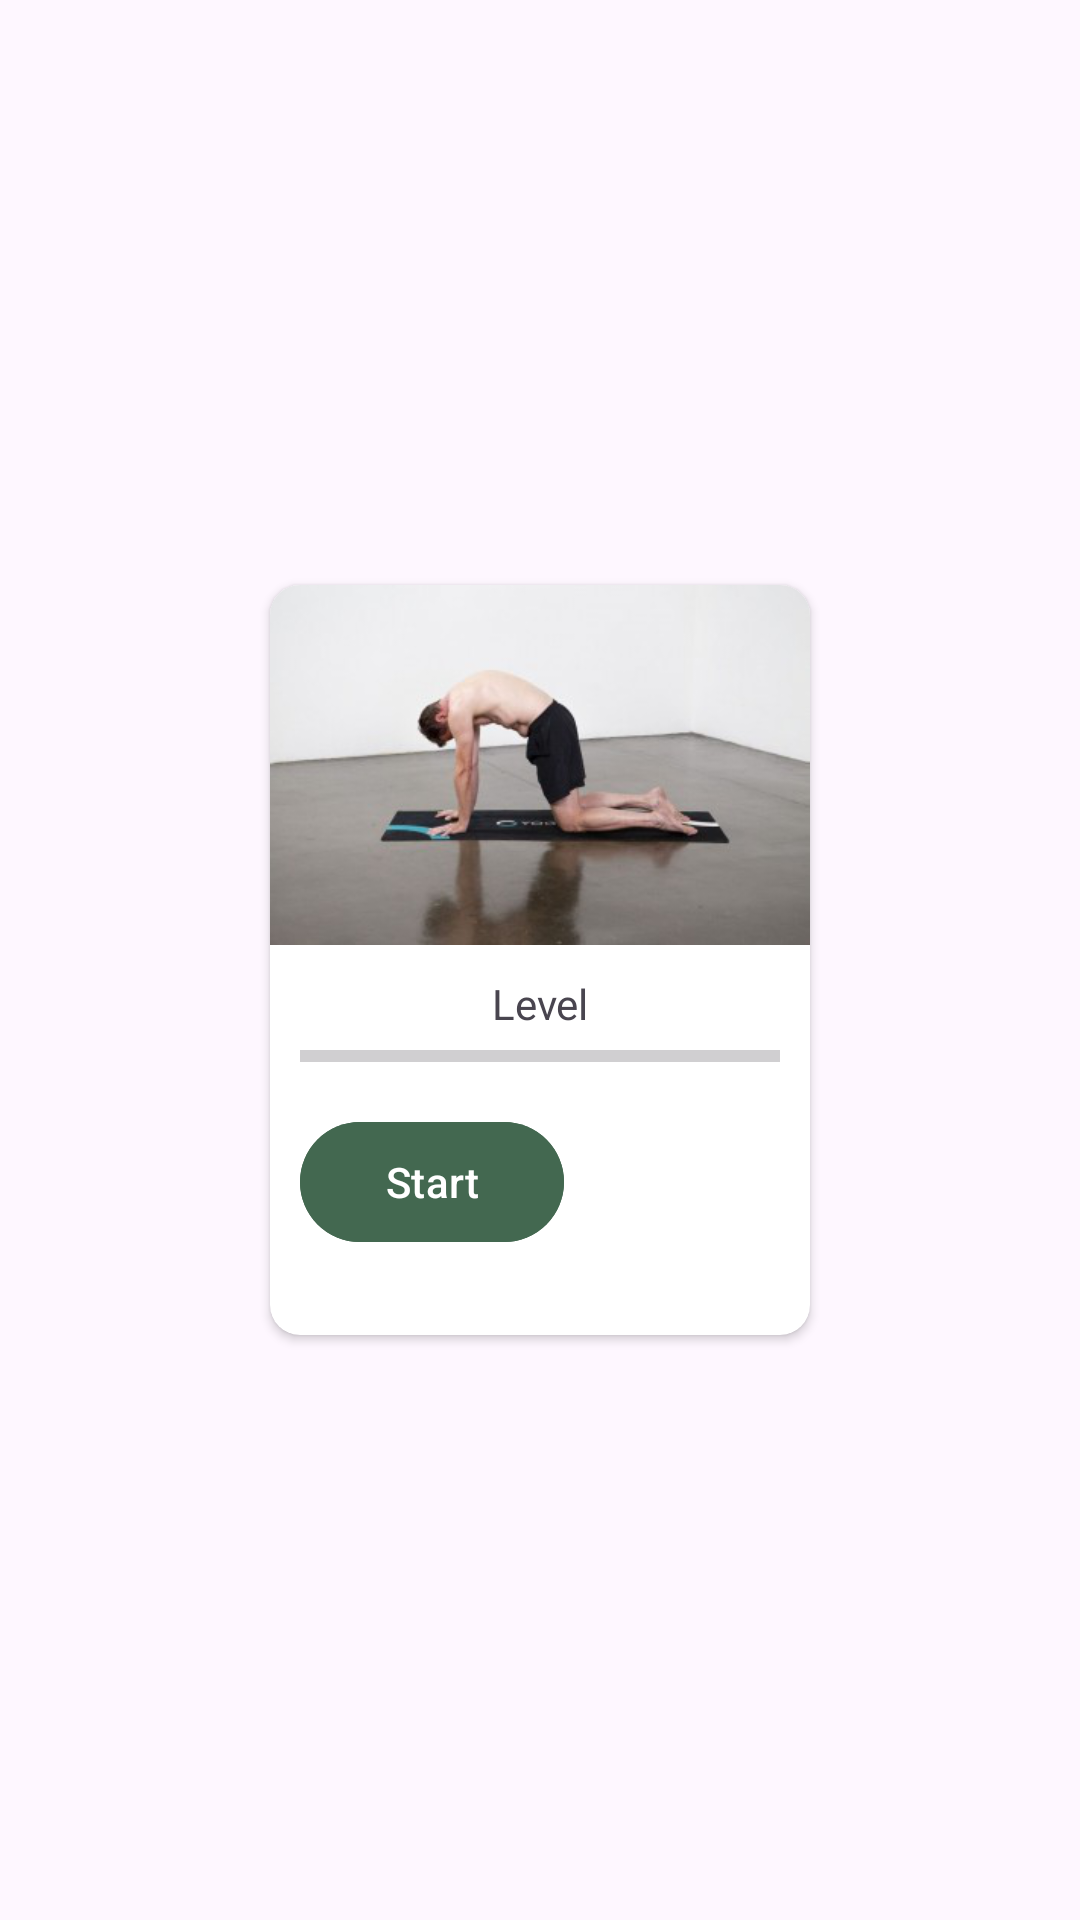

Reconstruct the res/layout file that produces this screen, plus the resources it refers to.
<!-- AndroidManifest.xml: application theme Theme.YOGIFY -->
<!-- res/layout/fragment_custom_layout.xml -->
<?xml version="1.0" encoding="utf-8"?>
<androidx.constraintlayout.widget.ConstraintLayout xmlns:android="http://schemas.android.com/apk/res/android"
    xmlns:app="http://schemas.android.com/apk/res-auto"
    xmlns:tools="http://schemas.android.com/tools"
    android:layout_width="wrap_content"
    android:layout_height="wrap_content"
    android:orientation="horizontal"
    tools:context=".CustomLayout">

    <androidx.cardview.widget.CardView
        android:id="@+id/levelCardView"
        android:layout_width="180dp"
        android:layout_height="250dp"
        android:layout_margin="8dp"
        android:layout_marginVertical="10dp"
        android:elevation="6dp"
        app:cardCornerRadius="10dp"
        app:layout_constraintBottom_toBottomOf="parent"
        app:layout_constraintEnd_toEndOf="parent"
        app:layout_constraintStart_toStartOf="parent"
        app:layout_constraintTop_toTopOf="parent">

        <androidx.constraintlayout.widget.ConstraintLayout
            android:layout_width="match_parent"
            android:layout_height="match_parent">


            <ImageView
                android:id="@+id/image"
                android:layout_width="match_parent"
                android:layout_height="120dp"
                android:src="@drawable/beginner_pose"
                app:layout_constraintStart_toStartOf="parent"
                app:layout_constraintTop_toTopOf="parent" />
            <TextView
                android:id="@+id/textView"
                android:layout_width="wrap_content"
                android:layout_height="wrap_content"
                android:text="Level"
                app:layout_constraintTop_toBottomOf="@id/image"
                app:layout_constraintStart_toStartOf="parent"
                app:layout_constraintEnd_toEndOf="parent"
                android:layout_margin="10dp"/>

            <ProgressBar
                android:id="@+id/progress_horizontal"
                style="@style/Widget.AppCompat.ProgressBar.Horizontal"
                android:layout_width="match_parent"
                android:layout_height="wrap_content"
                android:layout_marginHorizontal="10dp"
                app:layout_constraintEnd_toEndOf="parent"
                app:layout_constraintStart_toStartOf="parent"
                app:layout_constraintTop_toBottomOf="@id/textView" />

            <LinearLayout
                android:layout_width="match_parent"
                android:layout_height="wrap_content"
                android:orientation="horizontal"
                app:layout_constraintEnd_toEndOf="parent"
                app:layout_constraintStart_toStartOf="parent"
                app:layout_constraintTop_toBottomOf="@id/progress_horizontal">

                <com.google.android.material.button.MaterialButton
                    style="@style/loginBtn"
                    android:layout_width="wrap_content"
                    android:layout_height="wrap_content"
                    android:layout_margin="10dp"
                    android:text="Start"
                    app:layout_constraintStart_toStartOf="parent"
                    app:layout_constraintTop_toBottomOf="@id/progress_horizontal" />

                <ImageView
                    android:layout_width="wrap_content"
                    android:layout_height="wrap_content"
                    android:src="@drawable/baseline_favorite_24"
                    android:layout_gravity="center"
                    android:layout_marginStart="30dp"/>
            </LinearLayout>



        </androidx.constraintlayout.widget.ConstraintLayout>
    </androidx.cardview.widget.CardView>


</androidx.constraintlayout.widget.ConstraintLayout>
<!-- resources referenced by this layout -->
<resources>
  <!-- drawable beginner_pose: png bitmap (drawable, 55876 bytes) -->
  <style name="loginBtn">
          <item name="android:backgroundTint">@color/lightGreen</item>
          <item name="android:textColor">@color/pureWhite</item>
      </style>
  <style name="Theme.YOGIFY" parent="Base.Theme.YOGIFY" />
  <color name="lightGreen">#436850</color>
  <color name="pureWhite">#FFFFFF</color>
  <style name="Base.Theme.YOGIFY" parent="Theme.Material3.DayNight.NoActionBar">
          
          
      </style>
</resources>
